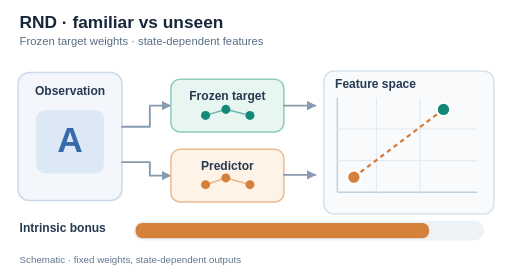
t = 0.00 s
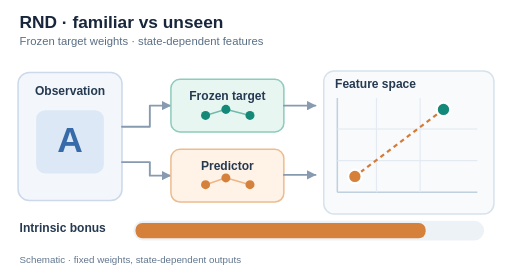
t = 1.66 s
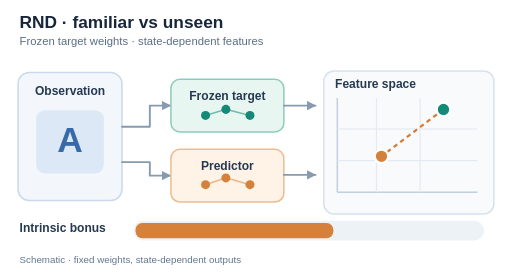
t = 3.33 s
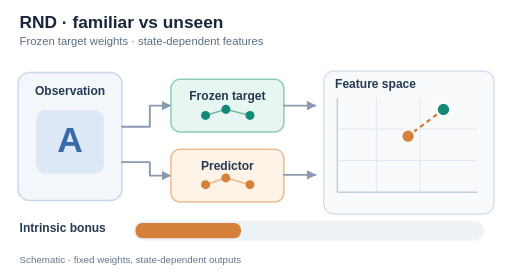
t = 4.99 s
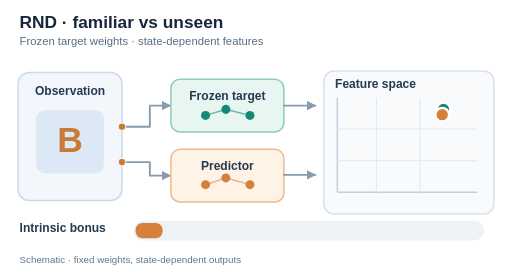
t = 6.65 s
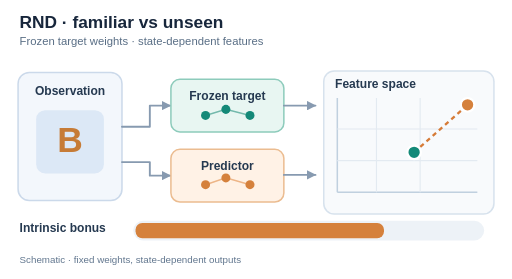
t = 7.79 s

The animated SVG that drew these frames (rendered in a browser with its animation timeline set to each time). Animation: 19 SMIL elements (animate=15,animateMotion=4); one cycle of 10.00 s, repeats indefinitely.

<svg xmlns="http://www.w3.org/2000/svg" viewBox="0 0 680 370" role="img" aria-labelledby="novel-title novel-desc">
<title id="novel-title">RND novelty: prediction error can rise on an unseen observation</title>
<desc id="novel-desc">For repeatedly observed A, the predictor approaches the fixed-weight target output and its error falls. Switching to a distinct observation B can raise the error because both networks produce input-dependent features. Further predictor training on B then reduces that error while the target parameters stay fixed. Blue and amber input pulses indicate that A and B each pass into both networks before the corresponding feature outputs are compared. Training steps and bonus lengths are schematic, not measurements.</desc>
<style>
 text{font-family:Arial,Helvetica,sans-serif}
 .lbl{font-size:16px;font-weight:700;fill:#253950}
 .edge{fill:none;stroke:#879ab0;stroke-width:2.5;stroke-linecap:round;stroke-linejoin:round}
 .resting{display:none}
 @media(prefers-reduced-motion:reduce){.animated{display:none}.resting{display:inline}}
</style>
<defs><marker id="novel-arrow" viewBox="0 0 10 10" refX="9" refY="5" markerWidth="5" markerHeight="5" orient="auto"><path d="M0 0L10 5L0 10Z" fill="#879ab0"/></marker></defs>
<rect width="680" height="370" rx="16" fill="#fff"/>
<text x="26" y="37" font-size="23" font-weight="700" fill="#17263b">RND · familiar vs unseen</text>
<text x="26" y="60" font-size="15" fill="#596e85">Frozen target weights · state-dependent features</text>
<rect x="24" y="96" width="138" height="170" rx="15" fill="#f3f7fc" stroke="#cbd9ea" stroke-width="2"/>
<text x="93" y="126" class="lbl" text-anchor="middle">Observation</text>
<rect x="48" y="146" width="90" height="84" rx="12" fill="#dce8f6"/>
<g class="animated"><text x="93" y="201" text-anchor="middle" font-size="47" font-weight="700" fill="#376aa9">A<animate attributeName="opacity" values="1;1;0;0;1" keyTimes="0;.655;.665;.96;1" dur="10s" repeatCount="indefinite"/></text><text x="93" y="201" text-anchor="middle" font-size="47" font-weight="700" fill="#c67b36" opacity="0">B<animate attributeName="opacity" values="0;0;1;1;0" keyTimes="0;.655;.665;.96;1" dur="10s" repeatCount="indefinite"/></text></g>
<g class="resting"><text x="93" y="201" text-anchor="middle" font-size="47" font-weight="700" fill="#376aa9">A</text></g>
<path class="edge" d="M162 168H199V140H226" marker-end="url(#novel-arrow)"/>
<path class="edge" d="M162 215H199V233H226" marker-end="url(#novel-arrow)"/>
<!-- Both observations pass through the fixed target and the trainable predictor. -->
<g class="animated" aria-hidden="true">
 <circle r="5" fill="#376aa9" stroke="#fff" stroke-width="1.2" opacity="0">
  <animateMotion path="M162 168H199V140H226" keyPoints="0;0;1;1" keyTimes="0;.012;.12;1" calcMode="linear" dur="10s" repeatCount="indefinite"/>
  <animate attributeName="opacity" values="0;0;1;1;0;0" keyTimes="0;.006;.012;.12;.13;1" dur="10s" repeatCount="indefinite"/>
 </circle>
 <circle r="5" fill="#376aa9" stroke="#fff" stroke-width="1.2" opacity="0">
  <animateMotion path="M162 215H199V233H226" keyPoints="0;0;1;1" keyTimes="0;.012;.12;1" calcMode="linear" dur="10s" repeatCount="indefinite"/>
  <animate attributeName="opacity" values="0;0;1;1;0;0" keyTimes="0;.006;.012;.12;.13;1" dur="10s" repeatCount="indefinite"/>
 </circle>
 <circle r="5" fill="#c67b36" stroke="#fff" stroke-width="1.2" opacity="0">
  <animateMotion path="M162 168H199V140H226" keyPoints="0;0;1;1" keyTimes="0;.665;.705;1" calcMode="linear" dur="10s" repeatCount="indefinite"/>
  <animate attributeName="opacity" values="0;0;1;1;0;0" keyTimes="0;.655;.665;.705;.715;1" dur="10s" repeatCount="indefinite"/>
 </circle>
 <circle r="5" fill="#c67b36" stroke="#fff" stroke-width="1.2" opacity="0">
  <animateMotion path="M162 215H199V233H226" keyPoints="0;0;1;1" keyTimes="0;.665;.705;1" calcMode="linear" dur="10s" repeatCount="indefinite"/>
  <animate attributeName="opacity" values="0;0;1;1;0;0" keyTimes="0;.655;.665;.705;.715;1" dur="10s" repeatCount="indefinite"/>
 </circle>
</g>
<rect x="227" y="105" width="150" height="70" rx="12" fill="#e8f6f2" stroke="#8dcbbb" stroke-width="2"/>
<text x="302" y="132" class="lbl" text-anchor="middle">Frozen target</text>
<path d="M273 153L300 145L332 153" stroke="#73b9ac" stroke-width="2" fill="none"/><g fill="#148978"><circle cx="273" cy="153" r="6"/><circle cx="300" cy="145" r="6"/><circle cx="332" cy="153" r="6"/></g>
<rect x="227" y="198" width="150" height="70" rx="12" fill="#fff2e6" stroke="#ebbc90" stroke-width="2"/>
<text x="302" y="225" class="lbl" text-anchor="middle">Predictor</text>
<path d="M273 245L300 236L332 245" stroke="#edb587" stroke-width="2" fill="none"/><g fill="#d5813c"><circle cx="273" cy="245" r="6"/><circle cx="300" cy="236" r="6"/><circle cx="332" cy="245" r="6"/></g>
<path class="edge" d="M377 140H419" marker-end="url(#novel-arrow)"/>
<path class="edge" d="M377 232H419" marker-end="url(#novel-arrow)"/>
<rect x="430" y="94" width="226" height="190" rx="14" fill="#f8fafc" stroke="#d7e2ed" stroke-width="2"/>
<text x="445" y="117" class="lbl">Feature space</text>
<path d="M448 255H634M448 255V130" stroke="#c0d0df" stroke-width="2"/>
<path d="M448 213H634M448 171H634M500 130V255M558 130V255" stroke="#e3eaf1" stroke-width="1.5"/>
<g class="animated">
<line x1="589" y1="145" x2="470" y2="235" stroke="#d67b37" stroke-width="3" stroke-dasharray="6 5"><animate attributeName="x1" values="589;589;589;550;550;589" keyTimes="0;.69;.70;.72;.96;1" dur="10s" repeatCount="indefinite"/><animate attributeName="y1" values="145;145;145;202;202;145" keyTimes="0;.69;.70;.72;.96;1" dur="10s" repeatCount="indefinite"/><animate attributeName="x2" values="470;470;572;621;621;572;470" keyTimes="0;.16;.64;.72;.78;.96;1" dur="10s" repeatCount="indefinite"/><animate attributeName="y2" values="235;235;158;139;139;187;235" keyTimes="0;.16;.64;.72;.78;.96;1" dur="10s" repeatCount="indefinite"/></line>
<circle cx="589" cy="145" r="9" fill="#138978" stroke="#fff" stroke-width="3"><animate attributeName="cx" values="589;589;589;550;550;589" keyTimes="0;.69;.70;.72;.96;1" dur="10s" repeatCount="indefinite"/><animate attributeName="cy" values="145;145;145;202;202;145" keyTimes="0;.69;.70;.72;.96;1" dur="10s" repeatCount="indefinite"/></circle>
<circle cx="470" cy="235" r="9" fill="#d5813c" stroke="#fff" stroke-width="3"><animate attributeName="cx" values="470;470;572;621;621;572;470" keyTimes="0;.16;.64;.72;.78;.96;1" dur="10s" repeatCount="indefinite"/><animate attributeName="cy" values="235;235;158;139;139;187;235" keyTimes="0;.16;.64;.72;.78;.96;1" dur="10s" repeatCount="indefinite"/></circle>
</g>
<g class="resting"><line x1="589" y1="145" x2="572" y2="158" stroke="#d67b37" stroke-width="3" stroke-dasharray="6 5"/><circle cx="589" cy="145" r="9" fill="#138978" stroke="#fff" stroke-width="3"/><circle cx="572" cy="158" r="9" fill="#d5813c" stroke="#fff" stroke-width="3"/></g>
<text x="26" y="308" class="lbl">Intrinsic bonus</text>
<rect x="177" y="293" width="466" height="26" rx="13" fill="#edf2f7"/>
<rect x="180" y="296" width="390" height="20" rx="9" fill="#d5813c" class="animated"><animate attributeName="width" values="390;390;36;36;330;330;70;390" keyTimes="0;.16;.64;.69;.72;.78;.96;1" dur="10s" repeatCount="indefinite"/></rect>
<rect x="180" y="296" width="36" height="20" rx="9" fill="#d5813c" class="resting"/>
<text x="26" y="349" font-size="13" fill="#61768e">Schematic · fixed weights, state-dependent outputs</text>
</svg>
